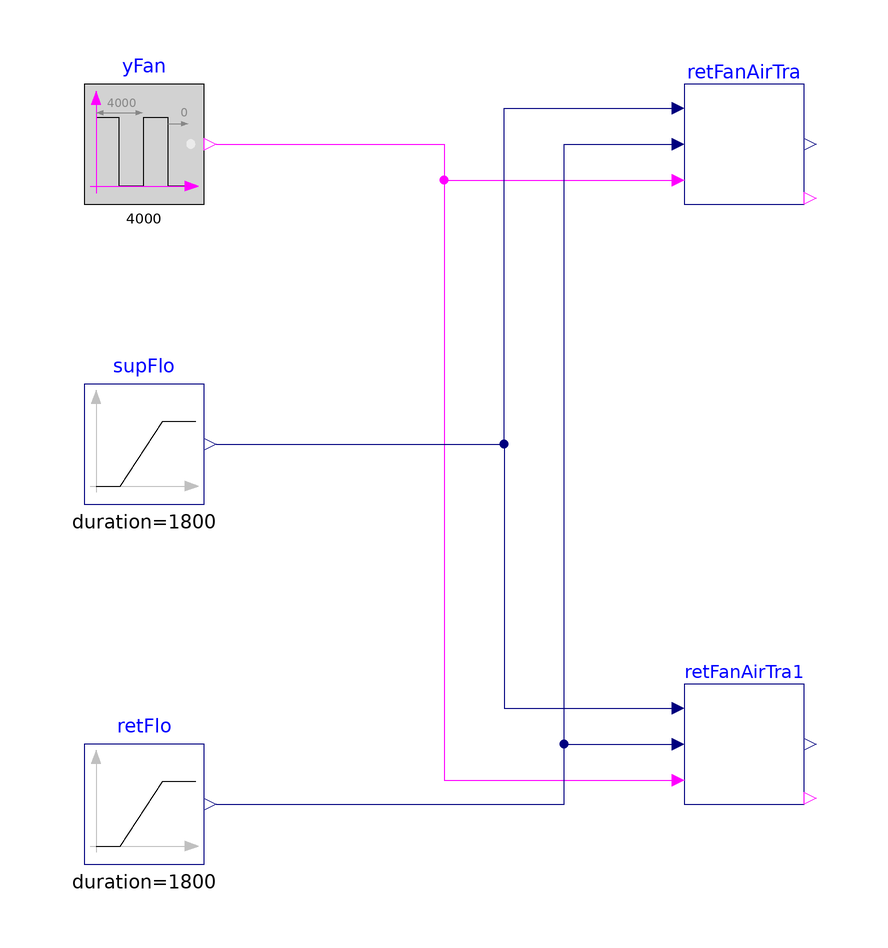

The Modelica model whose source follows is shown above as a component diagram (icons at their Placement, wires along their Line points).

model ReturnFanAirflowTracking
  "Validate model for controlling return fan of units using return fan with airflow tracking"

  BuildingsLite.Controls.OBC.ASHRAE.G36.AHUs.MultiZone.VAV.SetPoints.ReturnFanAirflowTracking
    retFanAirTra(final difFloSet=0.5, final k=0.1)
    "Return fan control with airflow tracking"
    annotation (Placement(transformation(extent={{20,60},{40,80}})));

  BuildingsLite.Controls.OBC.ASHRAE.G36.AHUs.MultiZone.VAV.SetPoints.ReturnFanAirflowTracking
    retFanAirTra1(final difFloSet=0.5)
    "Return fan control with airflow tracking"
    annotation (Placement(transformation(extent={{20,-40},{40,-20}})));

  BuildingsLite.Controls.OBC.CDL.Logical.Sources.Pulse yFan(width=0.75,
    final period=4000) "Supply fan status"
    annotation (Placement(transformation(extent={{-80,60},{-60,80}})));

  BuildingsLite.Controls.OBC.CDL.Reals.Sources.Ramp supFlo(
    final height=1.0,
    final offset=0.2,
    final duration=1800) "Supply air flow rate"
    annotation (Placement(transformation(extent={{-80,10},{-60,30}})));

  BuildingsLite.Controls.OBC.CDL.Reals.Sources.Ramp retFlo(
    final height=0.4,
    final offset=0.1,
    final duration=1800) "Return air flow rate"
    annotation (Placement(transformation(extent={{-80,-50},{-60,-30}})));

equation
  connect(yFan.y, retFanAirTra.u1SupFan) annotation (Line(points={{-58,70},{-20,
          70},{-20,64},{18,64}}, color={255,0,255}));
  connect(yFan.y, retFanAirTra1.u1SupFan) annotation (Line(points={{-58,70},{-20,
          70},{-20,-36},{18,-36}}, color={255,0,255}));
  connect(supFlo.y, retFanAirTra.VAirSup_flow) annotation (Line(points={{-58,20},
          {-10,20},{-10,76},{18,76}}, color={0,0,127}));
  connect(supFlo.y, retFanAirTra1.VAirSup_flow) annotation (Line(points={{-58,
          20},{-10,20},{-10,-24},{18,-24}}, color={0,0,127}));
  connect(retFlo.y, retFanAirTra.VAirRet_flow) annotation (Line(points={{-58,-40},
          {0,-40},{0,70},{18,70}}, color={0,0,127}));
  connect(retFlo.y, retFanAirTra1.VAirRet_flow) annotation (Line(points={{-58,-40},
          {0,-40},{0,-30},{18,-30}}, color={0,0,127}));

annotation (
  experiment(StopTime=3600, Tolerance=1e-6),
  __Dymola_Commands(file="modelica://Buildings/Resources/Scripts/Dymola/Controls/OBC/ASHRAE/G36/AHUs/MultiZone/VAV/SetPoints/Validation/ReturnFanAirflowTracking.mos"
        "Simulate and plot"),
    Documentation(info="<html>
<p>
This example validates
<a href=\"modelica://BuildingsLite.Controls.OBC.ASHRAE.G36.AHUs.MultiZone.VAV.SetPoints.ReturnFanAirflowTracking\">
BuildingsLite.Controls.OBC.ASHRAE.G36.AHUs.MultiZone.VAV.SetPoints.ReturnFanAirflowTracking</a>
for return fan control with airflow tracking
for systems with multiple
zones.
</p>
</html>", revisions="<html>
<ul>
<li>
February 6, 2022, by Jianjun Hu:<br/>
First implementation.
</li>
</ul>
</html>"),
    Icon(graphics={
        Ellipse(lineColor = {75,138,73},
                fillColor={255,255,255},
                fillPattern = FillPattern.Solid,
                extent = {{-100,-100},{100,100}}),
        Polygon(lineColor = {0,0,255},
                fillColor = {75,138,73},
                pattern = LinePattern.None,
                fillPattern = FillPattern.Solid,
                points = {{-36,60},{64,0},{-36,-60},{-36,60}})}));
end ReturnFanAirflowTracking;